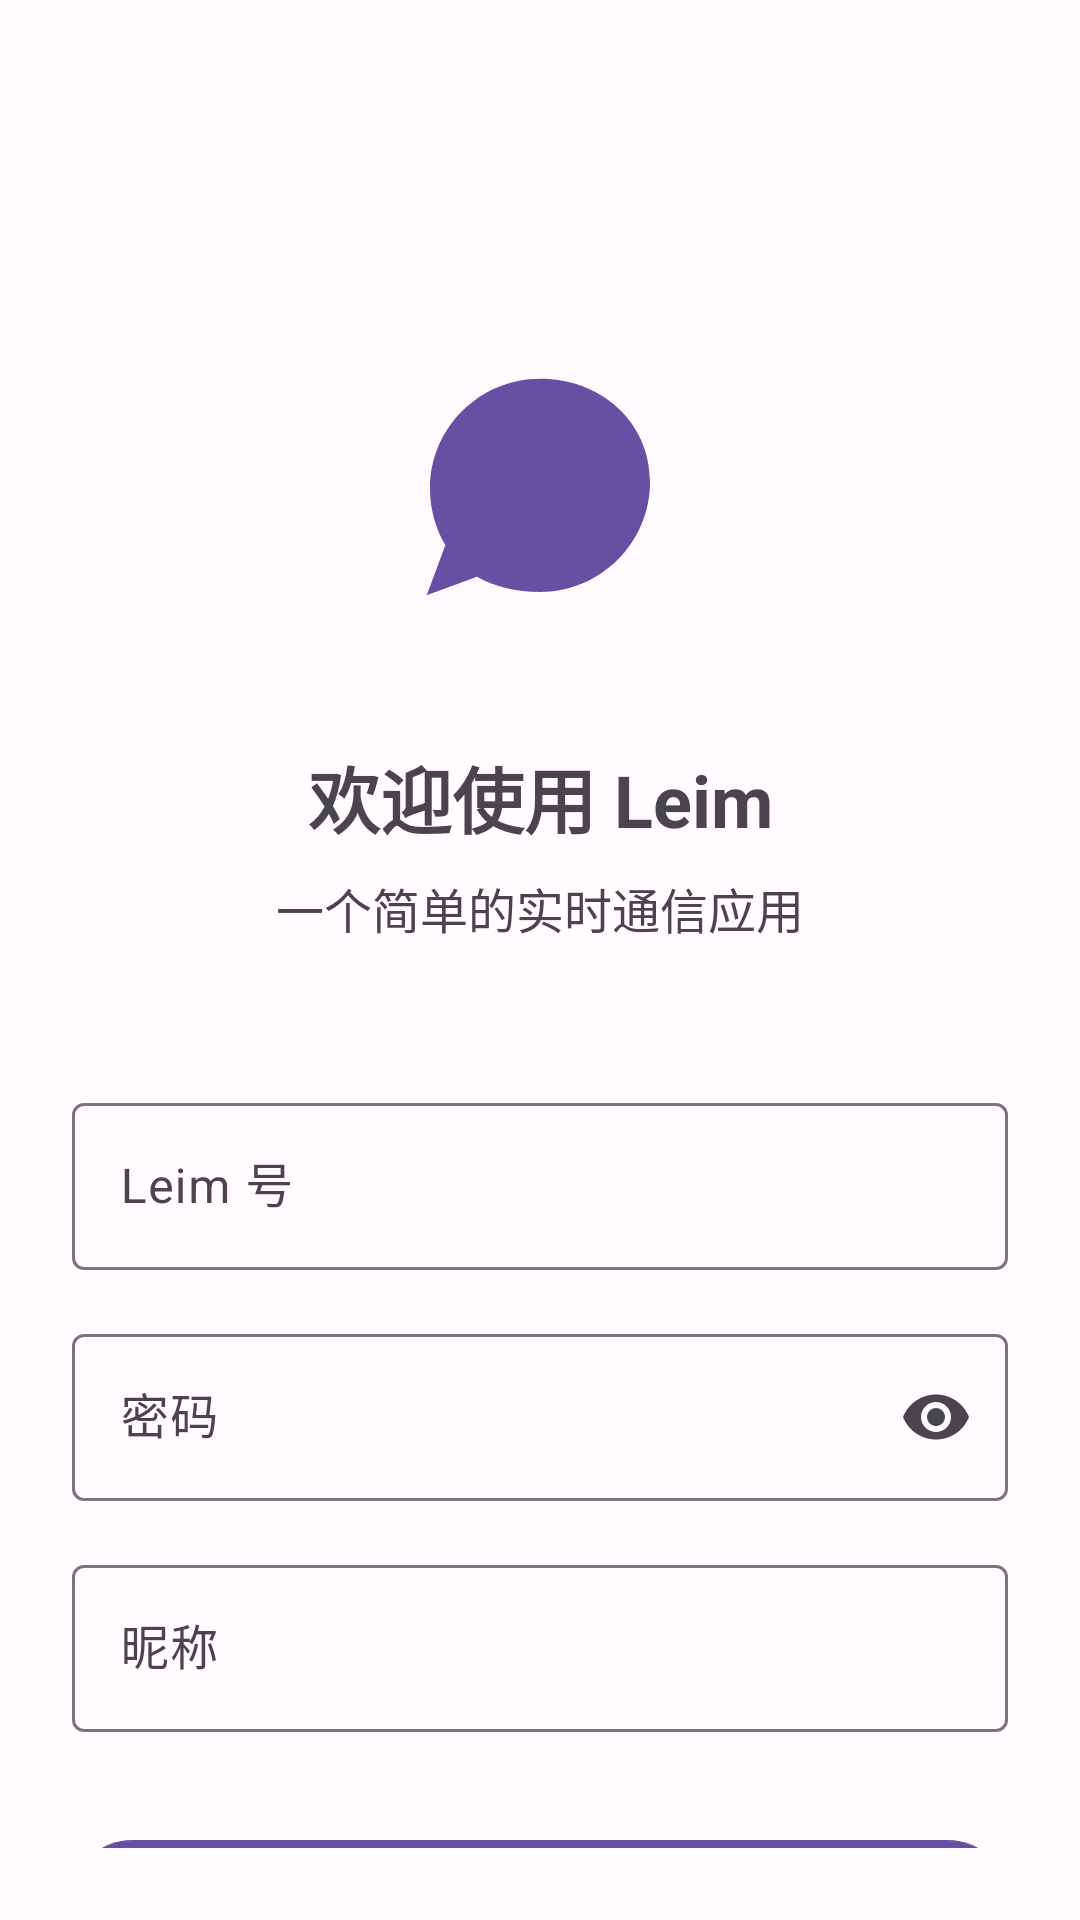

Here is an Android app screen rendered from its layout file. Give the layout XML and the strings, colors and styles it references.
<!-- AndroidManifest.xml: activity theme Theme.Leim -->
<!-- res/layout/activity_login.xml -->
<?xml version="1.0" encoding="utf-8"?>
<androidx.constraintlayout.widget.ConstraintLayout xmlns:android="http://schemas.android.com/apk/res/android"
    xmlns:app="http://schemas.android.com/apk/res-auto"
    xmlns:tools="http://schemas.android.com/tools"
    android:layout_width="match_parent"
    android:layout_height="match_parent"
    android:padding="24dp"
    tools:context=".ui.activities.LoginActivity">

    <ImageView
        android:id="@+id/imageViewLogo"
        android:layout_width="120dp"
        android:layout_height="120dp"
        android:layout_marginTop="80dp"
        android:contentDescription="Leim 应用图标"
        android:src="@drawable/ic_launcher_foreground"
        app:layout_constraintEnd_toEndOf="parent"
        app:layout_constraintStart_toStartOf="parent"
        app:layout_constraintTop_toTopOf="parent" />

    <TextView
        android:id="@+id/textViewTitle"
        android:layout_width="wrap_content"
        android:layout_height="wrap_content"
        android:layout_marginTop="24dp"
        android:text="欢迎使用 Leim"
        android:textSize="24sp"
        android:textStyle="bold"
        app:layout_constraintEnd_toEndOf="parent"
        app:layout_constraintStart_toStartOf="parent"
        app:layout_constraintTop_toBottomOf="@+id/imageViewLogo" />

    <TextView
        android:id="@+id/textViewSubtitle"
        android:layout_width="wrap_content"
        android:layout_height="wrap_content"
        android:layout_marginTop="8dp"
        android:text="一个简单的实时通信应用"
        android:textColor="?android:attr/textColorSecondary"
        android:textSize="16sp"
        app:layout_constraintEnd_toEndOf="parent"
        app:layout_constraintStart_toStartOf="parent"
        app:layout_constraintTop_toBottomOf="@+id/textViewTitle" />

    <com.google.android.material.textfield.TextInputLayout
        android:id="@+id/textInputLayoutLeimId"
        android:layout_width="0dp"
        android:layout_height="wrap_content"
        android:layout_marginTop="48dp"
        android:hint="Leim 号"
        app:layout_constraintEnd_toEndOf="parent"
        app:layout_constraintStart_toStartOf="parent"
        app:layout_constraintTop_toBottomOf="@+id/textViewSubtitle">

        <com.google.android.material.textfield.TextInputEditText
            android:id="@+id/editTextLeimId"
            android:layout_width="match_parent"
            android:layout_height="wrap_content"
            android:inputType="number" />

    </com.google.android.material.textfield.TextInputLayout>

    <com.google.android.material.textfield.TextInputLayout
        android:id="@+id/textInputLayoutPassword"
        android:layout_width="0dp"
        android:layout_height="wrap_content"
        android:layout_marginTop="16dp"
        android:hint="密码"
        app:endIconMode="password_toggle"
        app:layout_constraintEnd_toEndOf="parent"
        app:layout_constraintStart_toStartOf="parent"
        app:layout_constraintTop_toBottomOf="@+id/textInputLayoutLeimId">

        <com.google.android.material.textfield.TextInputEditText
            android:id="@+id/editTextPassword"
            android:layout_width="match_parent"
            android:layout_height="wrap_content"
            android:inputType="textPassword" />

    </com.google.android.material.textfield.TextInputLayout>

    <com.google.android.material.textfield.TextInputLayout
        android:id="@+id/textInputLayoutNickname"
        android:layout_width="0dp"
        android:layout_height="wrap_content"
        android:layout_marginTop="16dp"
        android:hint="昵称"
        app:layout_constraintEnd_toEndOf="parent"
        app:layout_constraintStart_toStartOf="parent"
        app:layout_constraintTop_toBottomOf="@+id/textInputLayoutPassword">

        <com.google.android.material.textfield.TextInputEditText
            android:id="@+id/editTextNickname"
            android:layout_width="match_parent"
            android:layout_height="wrap_content"
            android:inputType="text" />

    </com.google.android.material.textfield.TextInputLayout>

    <com.google.android.material.button.MaterialButton
        android:id="@+id/buttonLogin"
        android:layout_width="0dp"
        android:layout_height="wrap_content"
        android:layout_marginTop="32dp"
        android:text="登录"
        app:layout_constraintEnd_toEndOf="parent"
        app:layout_constraintStart_toStartOf="parent"
        app:layout_constraintTop_toBottomOf="@+id/textInputLayoutNickname" />

    <TextView
        android:id="@+id/textViewNote"
        android:layout_width="0dp"
        android:layout_height="wrap_content"
        android:layout_marginTop="24dp"
        android:gravity="center"
        android:text="注意：当前为演示版本\n后端服务器正在施工中\n任意输入信息即可登录"
        android:textColor="?android:attr/textColorSecondary"
        android:textSize="14sp"
        app:layout_constraintEnd_toEndOf="parent"
        app:layout_constraintStart_toStartOf="parent"
        app:layout_constraintTop_toBottomOf="@+id/buttonLogin" />

</androidx.constraintlayout.widget.ConstraintLayout>
<!-- resources referenced by this layout -->
<resources>
  <!-- drawable ic_launcher_foreground (drawable) -->
  <?xml version="1.0" encoding="utf-8"?>
  <vector xmlns:android="http://schemas.android.com/apk/res/android"
      android:width="108dp"
      android:height="108dp"
      android:viewportWidth="108"
      android:viewportHeight="108"
      android:tint="?attr/colorPrimary">
      
      
      <path
          android:fillColor="@android:color/white"
          android:pathData="M54,20C35.8,20 21,34.8 21,53c0,6.2 1.7,12 4.6,17L20,85l15.1-5.6C40.1,82.3 46.9,84 54,84c18.2,0 33,-14.8 33,-33S72.2,20 54,20z"/>
      
      
      <path
          android:fillColor="?attr/colorPrimary"
          android:pathData="M42,45a3,3 0,1 1,0 6a3,3 0,1 1,0 -6z"/>
      <path
          android:fillColor="?attr/colorPrimary"
          android:pathData="M54,45a3,3 0,1 1,0 6a3,3 0,1 1,0 -6z"/>
      <path
          android:fillColor="?attr/colorPrimary"
          android:pathData="M66,45a3,3 0,1 1,0 6a3,3 0,1 1,0 -6z"/>
  </vector>
  <style name="Theme.Leim" parent="Base.Theme.Leim" />
  <color name="md_theme_light_primary">#6750A4</color>
  <color name="md_theme_light_onPrimary">#FFFFFF</color>
  <color name="md_theme_light_primaryContainer">#EADDFF</color>
  <color name="md_theme_light_onPrimaryContainer">#21005D</color>
  <color name="md_theme_light_secondary">#625B71</color>
  <color name="md_theme_light_onSecondary">#FFFFFF</color>
  <color name="md_theme_light_secondaryContainer">#E8DEF8</color>
  <color name="md_theme_light_onSecondaryContainer">#1D192B</color>
  <color name="md_theme_light_tertiary">#7D5260</color>
  <color name="md_theme_light_onTertiary">#FFFFFF</color>
  <color name="md_theme_light_tertiaryContainer">#FFD8E4</color>
  <color name="md_theme_light_onTertiaryContainer">#31111D</color>
  <color name="md_theme_light_error">#BA1A1A</color>
  <color name="md_theme_light_onError">#FFFFFF</color>
  <color name="md_theme_light_errorContainer">#FFDAD6</color>
  <color name="md_theme_light_onErrorContainer">#410002</color>
  <color name="md_theme_light_outline">#79747E</color>
  <color name="md_theme_light_background">#FFFBFE</color>
  <color name="md_theme_light_onBackground">#1C1B1F</color>
  <color name="md_theme_light_surface">#FFFBFE</color>
  <color name="md_theme_light_onSurface">#1C1B1F</color>
  <color name="md_theme_light_surfaceVariant">#E7E0EC</color>
  <color name="md_theme_light_onSurfaceVariant">#49454F</color>
  <color name="md_theme_light_inverseSurface">#313033</color>
  <color name="md_theme_light_inverseOnSurface">#F4EFF4</color>
  <color name="md_theme_light_inversePrimary">#D0BCFF</color>
</resources>
